Run: headless pygame with SDL's dummy video driver; simulated clock (each Clock.tick advances the game by its frame time, no real sleeping); random seed 0; keys injected as events and as key.get_pressed() state; no mouse input.
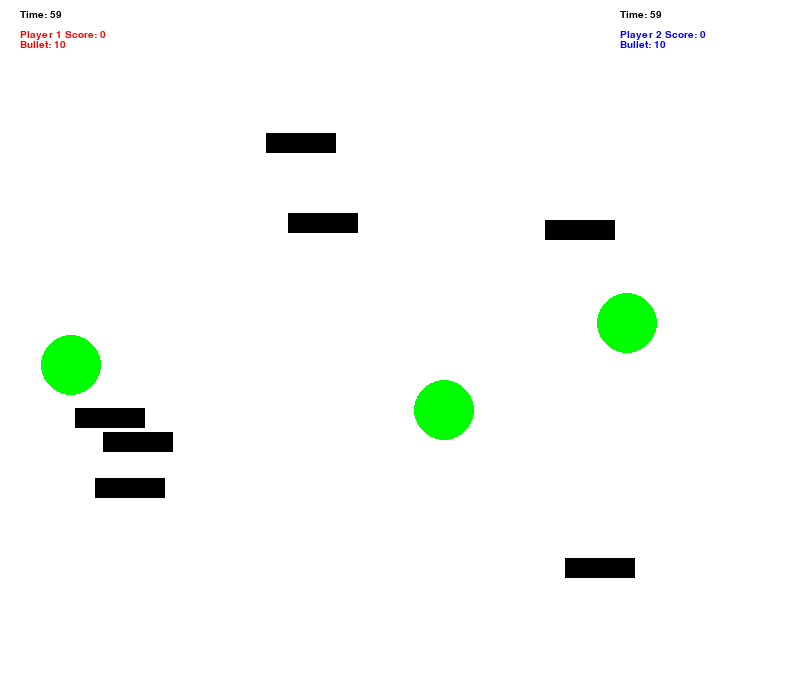
Frame 1 of 4 · flips 1–60 · no input
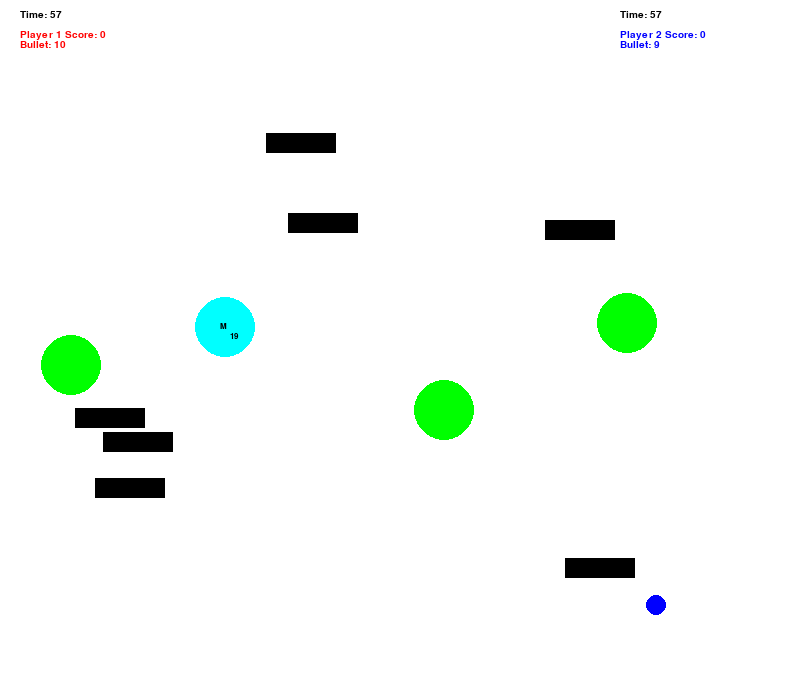
Frame 2 of 4 · flips 61–180 · tapped SPACE, RETURN · held RIGHT (→), D
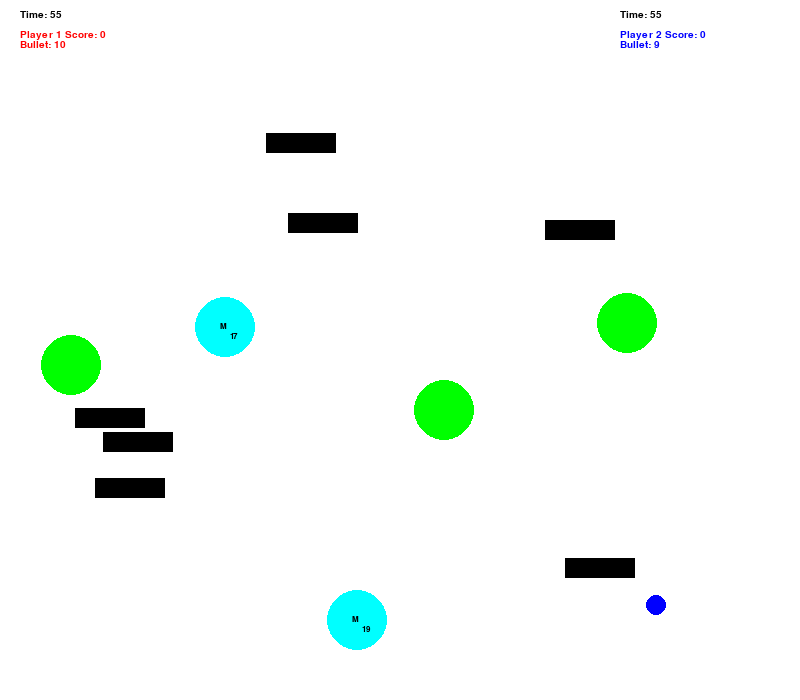
Frame 3 of 4 · flips 181–300 · held DOWN (↓), S
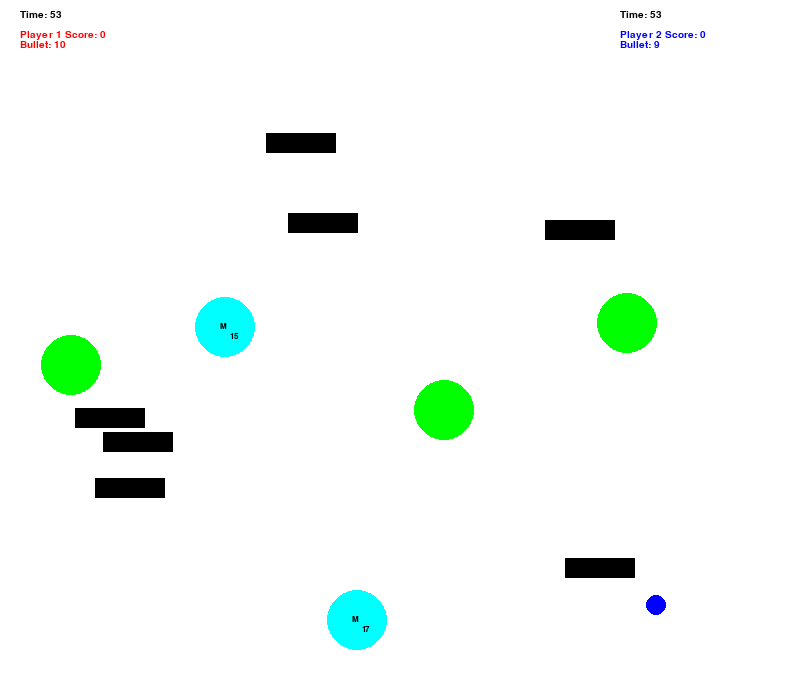
Frame 4 of 4 · flips 301–420 · held LEFT (←), A, UP (↑), W

The pygame program that drew these frames:

import pygame
import random
import math

pygame.init()

width, height = 800, 700
screen = pygame.display.set_mode((width, height))
pygame.display.set_caption("Game")

white = (255, 255, 255)
black = (0, 0, 0)
red = (255, 0, 0)
green = (0, 255, 0)
blue = (0, 0, 255)
YELLOW = (255, 255, 0)
CYAN = (0, 255, 255)
ORANGE = (255, 165, 0)

targets = []
bars = []
special_items = []

class GameObject:
    def __init__(self, color, x=None, y=None):
        self.x = x or random.randint(0, width)
        self.y = y or random.randint(100, height)
        self.color = color
    
    def check_circle(self, R, list_of_bars):
        self.R = R
        for b in list_of_bars:
            for x in range(self.x - self.R, self.x + self.R):
                for y in range(self.y - self.R, self.y + self.R):
                    if (b.x <= x <= b.x + b.width) and (b.y <= y <= b.y + b.height):
                        return True
            if (self.x - self.R <= b.x + b.width and self.x + self.R >= b.x and
                self.y - self.R <= b.y + b.height and self.y + self.R >= b.y):
                return True
        return False
    
    def check_bar(self, width, height, list_of_targets):
        self.width = width
        self.height = height
        for t in list_of_targets:
            for x in range(self.x, self.x + self.width):
                for y in range(self.y, self.y + self.height):
                    if t.x - t.R <= x <= t.x + t.R and t.y - t.R <= y <= t.y + t.R:
                        return True
        return False
    
    def display_circle(self, screen):
        pygame.draw.circle(screen, self.color, (self.x, self.y), self.R)
    
    def display_bar(self, screen):
        pygame.draw.rect(screen, self.color, [self.x, self.y, self.width, self.height])

class Target(GameObject):
    def __init__(self):
        super().__init__(color=green)
        self.R = 30
        self.position()

    def check_target(self, new_x, new_y, targets):
        for target in targets:
            dist = math.sqrt((new_x - target.x) ** 2 + (new_y - target.y) ** 2)
            if dist < 60:
                return True
        return False

    def position(self):
        while True:
            self.x = random.randint(self.R, width - self.R)
            self.y = random.randint(100, height - self.R)
            if self.check_target(self.x, self.y, targets):
                continue
            if self.check_circle(self.R, bars):
                continue

            
            if self.check_target(self.x, self.y, special_items):
                continue
            break
    
    def display(self, screen):
        self.display_circle(screen)

for i in range(3):
    targets.append(Target())

class Player(GameObject):
    def __init__(self, color, keys, save_key):
        super().__init__(x=random.randint(5, width - 5), y=random.randint(100, height - 5), color=color)
        self.keys = keys
        self.save_key = save_key
        self.dots = []
        self.bullet = 10
        self.time = 60
        self.R = 10
    
    def move(self, event):
        if event.type == pygame.KEYDOWN:
            newx = self.x
            newy = self.y
            if event.key == self.keys["left"]:
                newx -= 25
                if newx >= 5:
                    self.x -= 25
            if event.key == self.keys["right"]:
                newx += 25
                if newx <= width - 5:
                    self.x += 25
            if event.key == self.keys["up"]:
                newy -= 25
                if newy >= 80:
                    self.y -= 25
            if event.key == self.keys["down"]:
                newy += 25
                if newy <= height - 5:
                    self.y += 25

    def check_overlap(self):
        return self.check_circle(30, bars)
    
    def display(self, screen):
        
        for dot in self.dots:
            pygame.draw.circle(screen, self.color, (dot[0], dot[1]), self.R)
        
class SpecialItem(Target):
    def __init__(self, item_type):
        super().__init__()
        self.item_type = item_type
        self.lifetime = 1200  
        self.R = 30
        if item_type == "more_bullets":
            self.color = YELLOW
            self.effect = lambda player, opponent: setattr(player, 'bullet', player.bullet + 5)
        elif item_type == "more_time":
            self.color = CYAN
            self.effect = lambda player, opponent: setattr(player, 'time', player.time + 10)
        elif item_type == "quick_score":
            self.color = ORANGE
            self.effect = lambda player, opponent: setattr(player, 'score', player.score + 3)
        elif item_type == "reduce_opponent_bullets":
            self.color = red
            self.effect = lambda player, opponent: setattr(opponent, 'bullet', max(0, opponent.bullet - 3))
        self.position()

    def position(self):
        while True:
            self.x = random.randint(self.R, width - self.R)
            self.y = random.randint(100, height - self.R)
            if self.check_target(self.x, self.y, targets):
                continue
            if self.check_circle(self.R, bars):
                continue
            if self.check_target(self.x, self.y, special_items):
                continue
            break

    def update(self):
        self.lifetime -= 1
        if self.lifetime <= 0 and self in special_items:
            special_items.remove(self)

    def display(self, screen):
        self.display_circle(screen)
        indicator = small_font.render(self.item_type[0].upper(), True, black)
        time_left = small_font.render(str(self.lifetime // 60), True, black)
        screen.blit(indicator, (self.x - 5, self.y - 5))
        screen.blit(time_left, (self.x + 5, self.y + 5))

class Score(Player):
    def __init__(self, color, keys, save_key):
        super().__init__(color, keys, save_key)
        self.nx = self.x
        self.ny = self.y
        self.score = 0

    def update_position(self):
        self.nx = self.x
        self.ny = self.y

    def shoot(self, targets, bars, special_items):
        if self.bullet > 0 and self.time > 0:
            self.dots.append([self.x, self.y, 0])
            self.bullet -= 1
            print(f"Shot fired! Bullets left: {self.bullet}")

            
            for bar in bars:
                if bar.check_hit(self.x, self.y):
                    self.score -= 1
                    print("Hit a bar! -1 score")
                    return

            
            for target in targets[:]:
                d = math.sqrt((target.x - self.x) ** 2 + (target.y - self.y) ** 2)
                if d <= 40:
                    self.dots[-1][2] = 1  
                    targets.remove(target)
                    new_target = Target()
                    targets.append(new_target)
                    
                    if len(self.dots) > 1:
                        last_dot = self.dots[-2]
                        dist = math.sqrt((self.x - last_dot[0]) ** 2 + (self.y - last_dot[1]) ** 2)
                        if 0 < dist <= 200:
                            self.score += 1
                            print("Distance < 200: +1 score")
                        elif 200 < dist <= 400:
                            self.score += 2
                            print("Distance < 400: +2 score")
                        elif 400 < dist <= 600:
                            self.score += 3
                            print("Distance < 600: +3 score")
                        elif 600 < dist <= 800:
                            self.score += 4
                            print("Distance < 800: +4 score")
                        elif 800 < dist <= 1000:
                            self.score += 5
                            print("Distance < 1000: +5 score")
                        if last_dot[2] == 1:  
                            self.score += 2
                            print("Bonus +2 for consecutive hits!")
                    else:
                        self.score += 1 
                        print("First hit! +1 score")
                    return

            
            for item in special_items[:]:
                d = math.sqrt((item.x - self.x) ** 2 + (item.y - self.y) ** 2)
                if d <= 40:
                    opponent = player1 if self is player2 else player2
                    item.effect(self, opponent)
                    special_items.remove(item)
                    print(f"Collected {item.item_type}!")
                    return

class Bar(GameObject):
    def __init__(self):
        super().__init__(color=black)
        self.width = 70
        self.height = 20
        self.position()

    def position(self):
        while True:
            self.x = random.randint(0, width - self.width)
            self.y = random.randint(70, height - self.height)
            if not self.check_bar(self.width, self.height, targets):
                break

    def check_hit(self, shot_x, shot_y):
        for x in range(shot_x - 5, shot_x + 6):
            for y in range(shot_y - 5, shot_y + 6):
                if self.x <= x <= self.x + self.width and self.y <= y <= self.y + self.height:
                    return True
        return False
   
    def display(self, screen):
        self.display_bar(screen)

for j in range(7):
    bars.append(Bar())

player1 = Score(red, {"left": pygame.K_LEFT, "right": pygame.K_RIGHT, "up": pygame.K_UP, "down": pygame.K_DOWN}, pygame.K_TAB)
player2 = Score(blue, {"left": pygame.K_a, "right": pygame.K_d, "up": pygame.K_w, "down": pygame.K_s}, pygame.K_RETURN)

font = pygame.font.SysFont("Comic Sans MS", 15)
small_font = pygame.font.SysFont("Comic Sans MS", 12)
clock = pygame.time.Clock()

special_types = ["more_bullets", "more_time", "quick_score", "reduce_opponent_bullets"]


spawn_delays = [random.randint(60, 300) for _ in range(3)] 
spawn_counters = [0] * 3

running = True
while running:
    screen.fill(white)

    for event in pygame.event.get():
        if event.type == pygame.QUIT:
            running = False

        if event.type == pygame.KEYDOWN and event.key == player1.save_key:
            player1.shoot(targets, bars, special_items)
        if event.type == pygame.KEYDOWN and event.key == player2.save_key:
            player2.shoot(targets, bars, special_items)

        player1.move(event)
        player2.move(event)

    player1.time = max(0, player1.time - 1/60)
    player2.time = max(0, player2.time - 1/60)

    if (player1.time == 0 and player2.time == 0) or (player1.bullet==0 and player2.bullet==0):
        running = False

    
    if len(special_items) < 3:
        for i in range(3 - len(special_items)):
            spawn_counters[i] += 1
            if spawn_counters[i] >= spawn_delays[i]:
                new_item = SpecialItem(random.choice(special_types))
                special_items.append(new_item)
                spawn_delays[i] = random.randint(60, 300)  
                spawn_counters[i] = 0

    
    for item in special_items[:]:
        item.update()

    player1_time_display = font.render(f"Time: {int(player1.time)}", True, black)
    player2_time_display = font.render(f"Time: {int(player2.time)}", True, black)
    screen.blit(player1_time_display, (20, 10))
    screen.blit(player2_time_display, (width - 180, 10))

    left_texts = [f"Player 1 Score: {player1.score}", f"Bullet: {player1.bullet}"]
    right_texts = [f"Player 2 Score: {player2.score}", f"Bullet: {player2.bullet}"]
    start_y = 30
    for i in range(len(left_texts)):
        left_rendered = font.render(left_texts[i], True, red)
        screen.blit(left_rendered, (20, start_y))
        right_rendered = font.render(right_texts[i], True, blue)
        screen.blit(right_rendered, (width - 180, start_y))
        start_y += left_rendered.get_height()

    for target in targets:
        target.display(screen)
    for bar in bars:
        bar.display(screen)
    for item in special_items:
        item.display(screen)
    player1.display(screen)
    player2.display(screen)

    pygame.display.flip()
    clock.tick(60)

pygame.quit()
